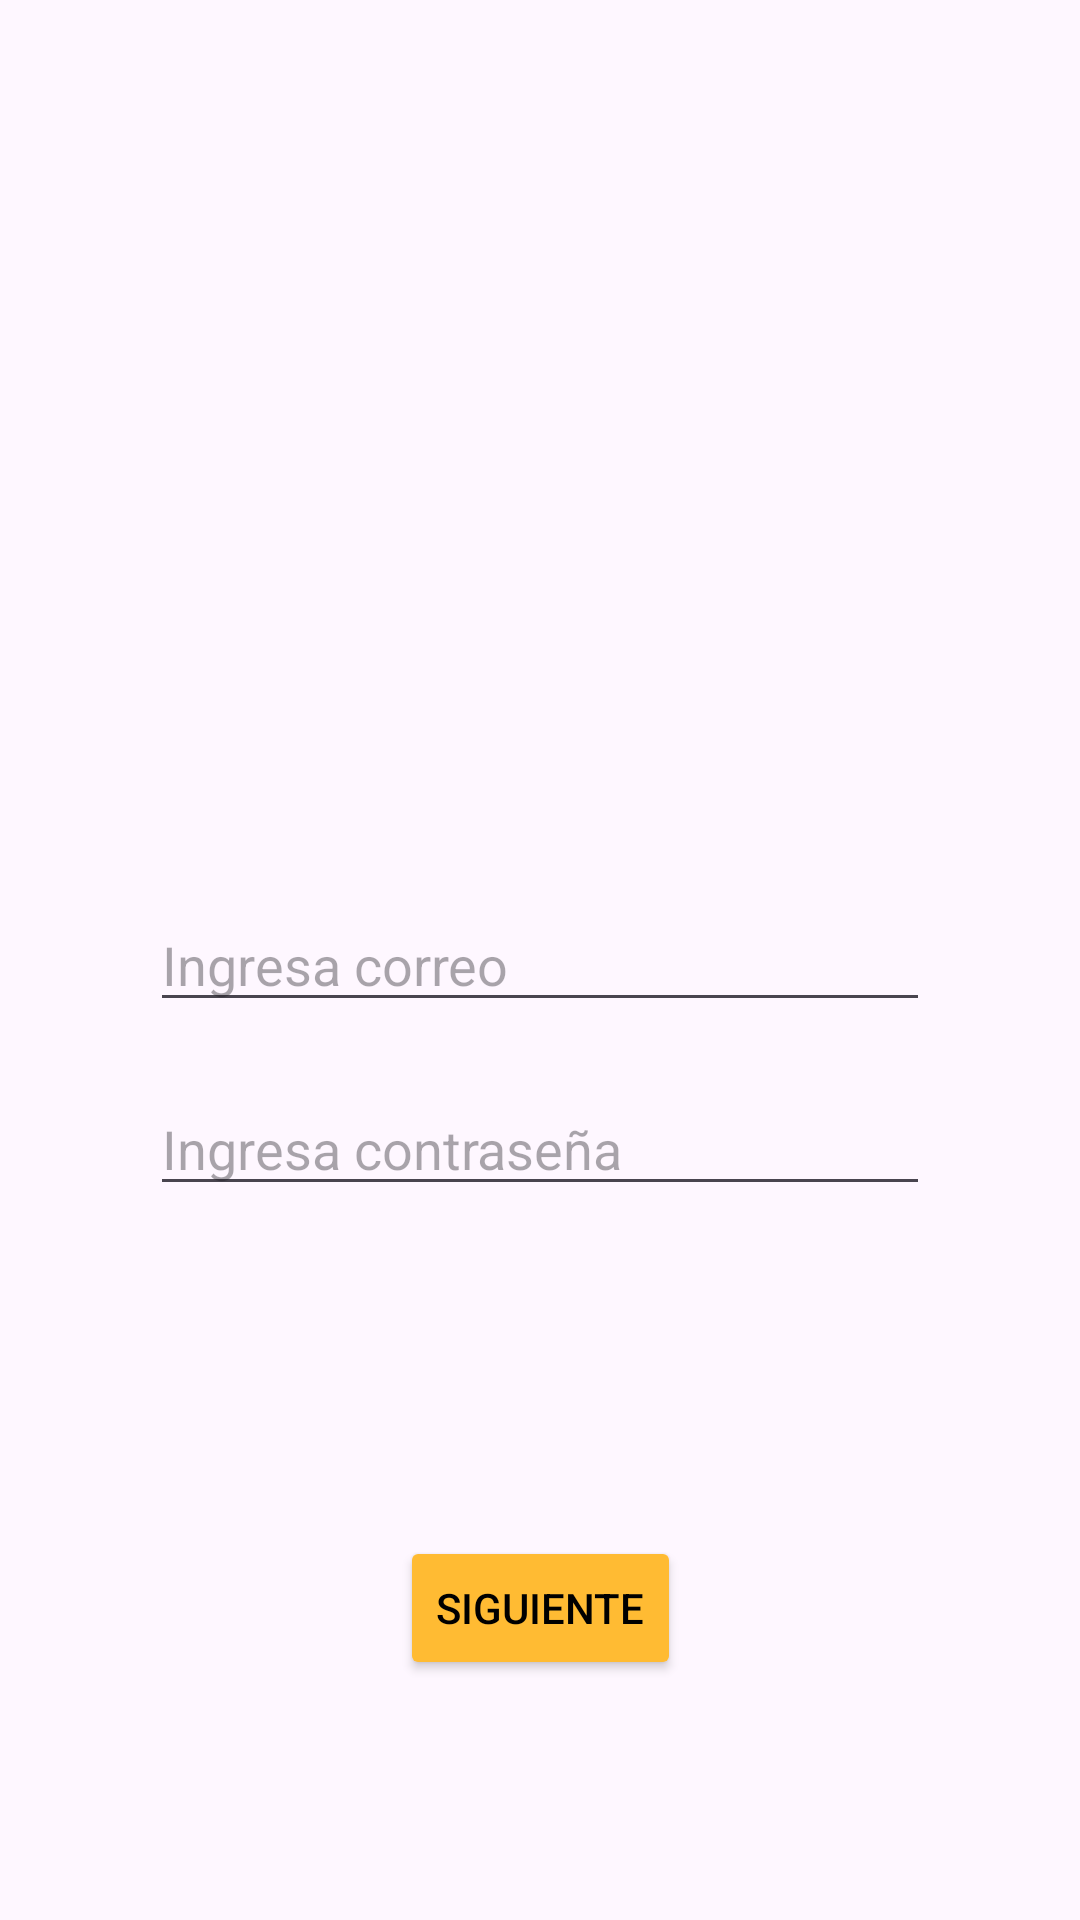

Here is an Android app screen rendered from its layout file. Give the layout XML and the strings, colors and styles it references.
<!-- AndroidManifest.xml: application theme Theme.Module4AndroidBasic -->
<!-- res/layout/activity_constrain_layout.xml -->
<?xml version="1.0" encoding="utf-8"?>
<androidx.constraintlayout.widget.ConstraintLayout xmlns:android="http://schemas.android.com/apk/res/android"
    xmlns:app="http://schemas.android.com/apk/res-auto"
    xmlns:tools="http://schemas.android.com/tools"
    android:layout_width="match_parent"
    android:layout_height="match_parent"
    tools:context=".componentesgraficos.ConstrainLayoutActivity">


    <androidx.constraintlayout.widget.Guideline
        android:id="@+id/glTop"
        android:orientation="horizontal"
        app:layout_constraintGuide_begin="15dp"
        android:layout_width="wrap_content"
        android:layout_height="wrap_content"/>

    <androidx.constraintlayout.widget.Guideline
        android:id="@+id/glStart"
        android:orientation="vertical"
        app:layout_constraintGuide_begin="50dp"
        android:layout_width="wrap_content"
        android:layout_height="wrap_content"/>

    <androidx.constraintlayout.widget.Guideline
        android:id="@+id/glEnd"
        app:layout_constraintGuide_end="50dp"
        android:orientation="vertical"
        android:layout_width="wrap_content"
        android:layout_height="wrap_content"/>

    <androidx.constraintlayout.widget.Guideline
        android:id="@+id/glPercent"
        android:orientation="horizontal"
        app:layout_constraintGuide_percent=".8"
        android:layout_width="wrap_content"
        android:layout_height="wrap_content"/>

    <EditText
        android:id="@+id/etUser"
        android:hint="Ingresa correo"
        app:layout_constraintTop_toTopOf="parent"
        app:layout_constraintBottom_toBottomOf="parent"
        app:layout_constraintStart_toStartOf="@+id/glStart"
        app:layout_constraintEnd_toEndOf="@+id/glEnd"
        android:inputType="textEmailAddress"
        android:layout_width="0dp"
        android:layout_height="wrap_content"/>

    <EditText
        app:layout_constraintTop_toBottomOf="@+id/etUser"
        app:layout_constraintStart_toStartOf="@+id/glStart"
        app:layout_constraintEnd_toEndOf="@+id/glEnd"
        android:layout_marginTop="20dp"
        android:id="@+id/et_password"
        android:hint="Ingresa contraseña"
        android:inputType="textPassword"
        android:layout_width="0dp"
        android:layout_height="wrap_content"/>

    <Button
        android:text="Siguiente"
        android:textColor="@color/black"
        android:backgroundTint="@android:color/holo_orange_light"
        app:layout_constraintTop_toTopOf="@+id/glPercent"
        app:layout_constraintStart_toStartOf="@+id/glStart"
        app:layout_constraintEnd_toEndOf="@+id/glEnd"
        android:layout_width="wrap_content"
        android:layout_height="wrap_content"/>


</androidx.constraintlayout.widget.ConstraintLayout>
<!-- resources referenced by this layout -->
<resources>
  <color name="black">#FF000000</color>
  <style name="Theme.Module4AndroidBasic" parent="Base.Theme.Module4AndroidBasic" />
  <style name="Base.Theme.Module4AndroidBasic" parent="Theme.Material3.DayNight.NoActionBar">
          
          
      </style>
</resources>
